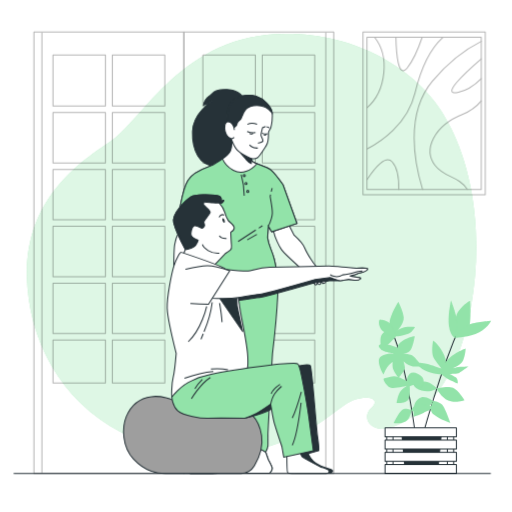
t = 0.00 s
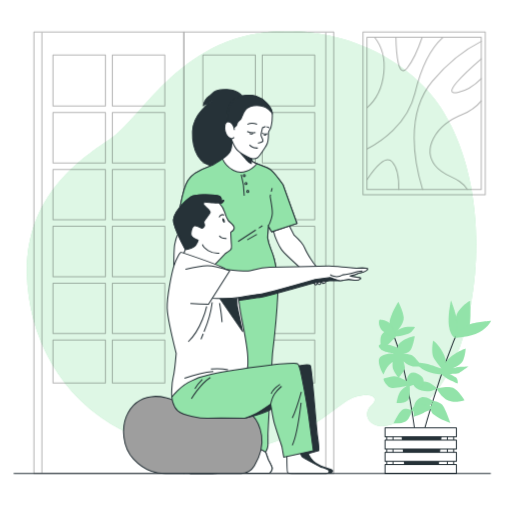
t = 0.19 s
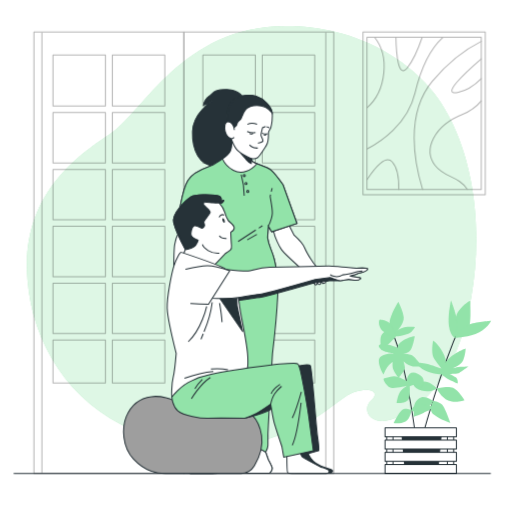
t = 0.56 s
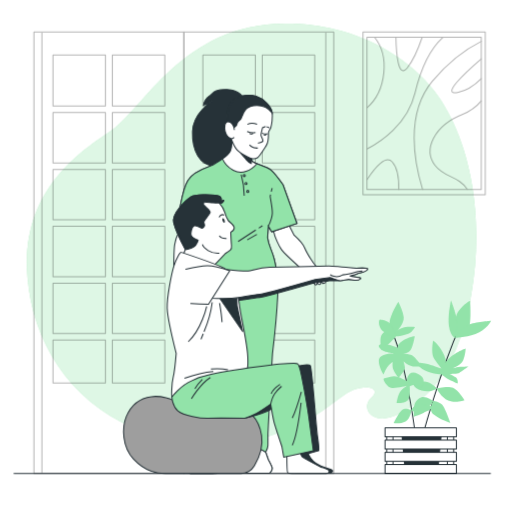
t = 0.75 s
t = 0.94 s: frame unchanged from t = 0.56 s, image omitted
t = 1.31 s: frame unchanged from t = 0.19 s, image omitted

The animated SVG that drew these frames (rendered in a browser with its animation timeline set to each time). Animation: 1 CSS @keyframes rule; one cycle of 1.50 s, repeats indefinitely.

<svg class="animated" id="freepik_stories-physical-therapy-exercise" xmlns="http://www.w3.org/2000/svg" viewBox="0 0 500 500" version="1.1" xmlns:xlink="http://www.w3.org/1999/xlink" xmlns:svgjs="http://svgjs.com/svgjs"><style>svg#freepik_stories-physical-therapy-exercise:not(.animated) .animable {opacity: 0;}svg#freepik_stories-physical-therapy-exercise.animated #freepik--background-simple--inject-62 {animation: 1.5s Infinite  linear floating;animation-delay: 0s;}            @keyframes floating {                0% {                    opacity: 1;                    transform: translateY(0px);                }                50% {                    transform: translateY(-10px);                }                100% {                    opacity: 1;                    transform: translateY(0px);                }            }        </style><g id="freepik--background-simple--inject-62" class="animable" style="transform-origin: 245.693px 237.798px;"><g id="el4g1kqvwim2g" class="animable" style="transform-origin: 245.693px 237.798px;"><path d="M433.77,113.03c-1.54-2.56-3.13-5.07-4.8-7.52-22.23-32.66-59.23-55.02-95.19-65.15-15.75-4.44-31.93-6.77-48.08-7.36-105.91-3.85-144.82,83.48-178.94,105.99-34.12,22.52-86.49,60.97-79.92,141.76,4.99,61.42,39.93,120.16,103.75,146.89,7.03,2.95,14.42,5.52,22.15,7.64,14.38,3.96,29.98,6.44,46.77,7.19,48.25,2.15,87.43-9.48,125.75-38.77,8.91-6.81,17.77-14.49,29.33-15.33,8.4-.61,16.37,2.41,7.59,10.53-10.32,9.54,1.59,28.32,27.79,15.27,43.77-21.78,61.77-68.78,70.25-116.57,10.41-58.66,5.36-131.61-26.45-184.58Z" style="fill: rgb(146, 227, 169); transform-origin: 245.693px 237.798px;" id="eljanone2p8u" class="animable"></path><g id="elgfcfd2cjd2w"><path d="M433.77,113.03c-1.54-2.56-3.13-5.07-4.8-7.52-22.23-32.66-59.23-55.02-95.19-65.15-15.75-4.44-31.93-6.77-48.08-7.36-105.91-3.85-144.82,83.48-178.94,105.99-34.12,22.52-86.49,60.97-79.92,141.76,4.99,61.42,39.93,120.16,103.75,146.89,7.03,2.95,14.42,5.52,22.15,7.64,14.38,3.96,29.98,6.44,46.77,7.19,48.25,2.15,87.43-9.48,125.75-38.77,8.91-6.81,17.77-14.49,29.33-15.33,8.4-.61,16.37,2.41,7.59,10.53-10.32,9.54,1.59,28.32,27.79,15.27,43.77-21.78,61.77-68.78,70.25-116.57,10.41-58.66,5.36-131.61-26.45-184.58Z" style="fill: rgb(255, 255, 255); opacity: 0.7; transform-origin: 245.693px 237.798px;" class="animable"></path></g></g></g><g id="freepik--Doors--inject-62" class="animable" style="transform-origin: 179.505px 246.86px;"><g id="el3caltk2rwiy"><g style="opacity: 0.3; transform-origin: 179.505px 246.86px;" class="animable"><g id="elc11bfa4jvai" class="animable" style="transform-origin: 106.31px 246.86px;"><rect x="33.12" y="31.3" width="146.38" height="431.12" style="fill: none; stroke: rgb(0, 0, 0); stroke-linecap: round; stroke-linejoin: round; transform-origin: 106.31px 246.86px;" id="elkwwlpm2w1xh" class="animable"></rect><g id="el1336w45t0can" class="animable" style="transform-origin: 106.315px 213.865px;"><rect x="109.68" y="220.96" width="51.25" height="49.23" style="fill: none; stroke: rgb(0, 0, 0); stroke-linecap: round; stroke-linejoin: round; transform-origin: 135.305px 245.575px;" id="elkes5nj1z8w" class="animable"></rect><rect x="109.68" y="109.83" width="51.25" height="49.23" style="fill: none; stroke: rgb(0, 0, 0); stroke-linecap: round; stroke-linejoin: round; transform-origin: 135.305px 134.445px;" id="elej0bop4rzut" class="animable"></rect><rect x="109.68" y="276.52" width="51.25" height="49.23" style="fill: none; stroke: rgb(0, 0, 0); stroke-linecap: round; stroke-linejoin: round; transform-origin: 135.305px 301.135px;" id="elt0jwp2yuea" class="animable"></rect><rect x="109.68" y="53.75" width="51.25" height="49.76" style="fill: none; stroke: rgb(0, 0, 0); stroke-linecap: round; stroke-linejoin: round; transform-origin: 135.305px 78.63px;" id="ely83q2kdygw" class="animable"></rect><rect x="51.7" y="53.75" width="51.25" height="49.76" style="fill: none; stroke: rgb(0, 0, 0); stroke-linecap: round; stroke-linejoin: round; transform-origin: 77.325px 78.63px;" id="elzrbogyy5d3i" class="animable"></rect><rect x="109.68" y="165.39" width="51.25" height="49.23" style="fill: none; stroke: rgb(0, 0, 0); stroke-linecap: round; stroke-linejoin: round; transform-origin: 135.305px 190.005px;" id="elfhvvcr2a7h" class="animable"></rect><rect x="51.7" y="165.39" width="51.25" height="49.23" style="fill: none; stroke: rgb(0, 0, 0); stroke-linecap: round; stroke-linejoin: round; transform-origin: 77.325px 190.005px;" id="elux78986qlmq" class="animable"></rect><rect x="109.68" y="332.08" width="51.25" height="41.9" style="fill: none; stroke: rgb(0, 0, 0); stroke-linecap: round; stroke-linejoin: round; transform-origin: 135.305px 353.03px;" id="eliov2dq87ufb" class="animable"></rect><rect x="51.7" y="276.52" width="51.25" height="49.23" style="fill: none; stroke: rgb(0, 0, 0); stroke-linecap: round; stroke-linejoin: round; transform-origin: 77.325px 301.135px;" id="eleb0c1s9is4m" class="animable"></rect><rect x="51.7" y="332.08" width="51.25" height="41.9" style="fill: none; stroke: rgb(0, 0, 0); stroke-linecap: round; stroke-linejoin: round; transform-origin: 77.325px 353.03px;" id="elmx02s5cw0gp" class="animable"></rect><rect x="51.7" y="220.96" width="51.25" height="49.23" style="fill: none; stroke: rgb(0, 0, 0); stroke-linecap: round; stroke-linejoin: round; transform-origin: 77.325px 245.575px;" id="eldx6kbl7lm" class="animable"></rect><rect x="51.7" y="109.83" width="51.25" height="49.23" style="fill: none; stroke: rgb(0, 0, 0); stroke-linecap: round; stroke-linejoin: round; transform-origin: 77.325px 134.445px;" id="ely4i46e6frbn" class="animable"></rect></g><line x1="40.89" y1="32.05" x2="40.89" y2="462.09" style="fill: none; stroke: rgb(0, 0, 0); stroke-linecap: round; stroke-linejoin: round; transform-origin: 40.89px 247.07px;" id="elj4mblegrvg" class="animable"></line></g><g id="eln31f4lnrd6" class="animable" style="transform-origin: 252.7px 246.86px;"><rect x="179.51" y="31.3" width="146.38" height="431.12" style="fill: none; stroke: rgb(0, 0, 0); stroke-linecap: round; stroke-linejoin: round; transform-origin: 252.7px 246.86px;" id="el1yw41usff34" class="animable"></rect><g id="eli107wiynvzh" class="animable" style="transform-origin: 252.7px 213.865px;"><rect x="198.08" y="220.96" width="51.25" height="49.23" style="fill: none; stroke: rgb(0, 0, 0); stroke-linecap: round; stroke-linejoin: round; transform-origin: 223.705px 245.575px;" id="elklf5s0t3gzf" class="animable"></rect><rect x="198.08" y="109.83" width="51.25" height="49.23" style="fill: none; stroke: rgb(0, 0, 0); stroke-linecap: round; stroke-linejoin: round; transform-origin: 223.705px 134.445px;" id="eluoi11bmyclb" class="animable"></rect><rect x="198.08" y="276.52" width="51.25" height="49.23" style="fill: none; stroke: rgb(0, 0, 0); stroke-linecap: round; stroke-linejoin: round; transform-origin: 223.705px 301.135px;" id="elmjkgo9eq88j" class="animable"></rect><rect x="198.08" y="53.75" width="51.25" height="49.76" style="fill: none; stroke: rgb(0, 0, 0); stroke-linecap: round; stroke-linejoin: round; transform-origin: 223.705px 78.63px;" id="eladx8tc7ppm" class="animable"></rect><rect x="256.07" y="53.75" width="51.25" height="49.76" style="fill: none; stroke: rgb(0, 0, 0); stroke-linecap: round; stroke-linejoin: round; transform-origin: 281.695px 78.63px;" id="el196vfl6xw9e" class="animable"></rect><rect x="198.08" y="165.39" width="51.25" height="49.23" style="fill: none; stroke: rgb(0, 0, 0); stroke-linecap: round; stroke-linejoin: round; transform-origin: 223.705px 190.005px;" id="eln5v59hs416" class="animable"></rect><rect x="256.07" y="165.39" width="51.25" height="49.23" style="fill: none; stroke: rgb(0, 0, 0); stroke-linecap: round; stroke-linejoin: round; transform-origin: 281.695px 190.005px;" id="elup89fr388zk" class="animable"></rect><rect x="198.08" y="332.08" width="51.25" height="41.9" style="fill: none; stroke: rgb(0, 0, 0); stroke-linecap: round; stroke-linejoin: round; transform-origin: 223.705px 353.03px;" id="el5jyv63txl8l" class="animable"></rect><rect x="256.07" y="276.52" width="51.25" height="49.23" style="fill: none; stroke: rgb(0, 0, 0); stroke-linecap: round; stroke-linejoin: round; transform-origin: 281.695px 301.135px;" id="elheaw6tjvvyh" class="animable"></rect><rect x="256.07" y="332.08" width="51.25" height="41.9" style="fill: none; stroke: rgb(0, 0, 0); stroke-linecap: round; stroke-linejoin: round; transform-origin: 281.695px 353.03px;" id="elasdyj39j4it" class="animable"></rect><rect x="256.07" y="220.96" width="51.25" height="49.23" style="fill: none; stroke: rgb(0, 0, 0); stroke-linecap: round; stroke-linejoin: round; transform-origin: 281.695px 245.575px;" id="elxrntq0z1kkp" class="animable"></rect><rect x="256.07" y="109.83" width="51.25" height="49.23" style="fill: none; stroke: rgb(0, 0, 0); stroke-linecap: round; stroke-linejoin: round; transform-origin: 281.695px 134.445px;" id="elh42s3aq3p48" class="animable"></rect></g><line x1="318.12" y1="32.05" x2="318.12" y2="462.09" style="fill: none; stroke: rgb(0, 0, 0); stroke-linecap: round; stroke-linejoin: round; transform-origin: 318.12px 247.07px;" id="elocy638s2m4s" class="animable"></line></g></g></g></g><g id="freepik--Plant--inject-62" class="animable" style="transform-origin: 424.7px 377.895px;"><g id="el9dtfpqosdwt" class="animable" style="transform-origin: 424.7px 377.895px;"><polygon points="431.26 419.95 392.02 419.95 395.95 461.87 427.33 461.87 431.26 419.95" style="fill: rgb(38, 50, 56); stroke: rgb(38, 50, 56); stroke-miterlimit: 10; transform-origin: 411.64px 440.91px;" id="elidh4dsbe3g" class="animable"></polygon><g id="eld2z8d5vmp7h" class="animable" style="transform-origin: 441.4px 360.215px;"><path d="M412.36,427.07s16.7-63.21,36.83-108.67" style="fill: none; stroke: rgb(38, 50, 56); stroke-linecap: round; stroke-linejoin: round; transform-origin: 430.775px 372.735px;" id="el14zqhlbgol3" class="animable"></path><path d="M444.51,328.77s-2.22-17.18,3.09-24.74c5.31-7.56,11.46-10.37,11.46-10.37,0,0,1.31,19.37-.91,25.65-2.22,6.28-13.64,9.45-13.64,9.45Z" style="fill: rgb(146, 227, 169); transform-origin: 451.747px 311.215px;" id="elkwu4slqr5l" class="animable"></path><path d="M444.18,329.89s-4.36-1.84-5.81-11.6c-1.45-9.77,2.01-24.93,2.01-24.93,0,0,4.49,11.69,5.81,19.33s-2.01,17.2-2.01,17.2Z" style="fill: rgb(146, 227, 169); transform-origin: 442.257px 311.625px;" id="elhyt9fxbipgh" class="animable"></path><path d="M444.18,329.89s6.41-10.83,14.44-13.24c8.04-2.41,20.94-3.28,20.94-3.28,0,0-4.41,9.1-15.27,12.76-10.86,3.67-20.11,3.76-20.11,3.76Z" style="fill: rgb(146, 227, 169); transform-origin: 461.87px 321.63px;" id="ela3mq9jobzwk" class="animable"></path><path d="M434.72,354.26s2-1.73-2.26-9.98c-4.26-8.24-9.52-11.62-9.52-11.62,0,0-2.6,12.44,1.22,18.05,3.82,5.61,6.97,9.13,6.97,9.13,0,0-11.65-4.01-13.52-4.42-1.88-.41-9.89-1.46-9.89-1.46,0,0-.82,3.52,6.86,7.53,7.68,4.01,16.14,3.97,16.14,3.97,0,0,1.39,.97,4.45,3.16,3.06,2.19,11.77,5.87,11.77,5.87,0,0,.77-4.32-2.27-6.24-3.04-1.93-5.5-3.09-5.5-3.09,0,0,7.67,.01,9.2-.89s9.1-6.21,9.1-6.21c0,0-7.65,.25-9.5,.38-1.84,.12-8.07,1.88-8.07,1.88,0,0,10.11-3.08,12.38-8.57,2.27-5.49,2.4-11.36,2.4-11.36,0,0-12.93,4.34-19.96,13.88Z" style="fill: rgb(146, 227, 169); transform-origin: 432.582px 353.575px;" id="elfgjtsk0ln1q" class="animable"></path><path d="M426.37,379.35s11.2-2.62,16.1-.56,11.13,12.04,11.13,12.04c0,0-8.77,3.26-15.85,.27-7.08-2.99-11.38-11.76-11.38-11.76Z" style="fill: rgb(146, 227, 169); transform-origin: 439.985px 385.181px;" id="el6ysof1yewys" class="animable"></path><path d="M426.37,379.35s-4.91-6.07-11.56-6.68c-6.65-.62-11.57,1.05-11.57,1.05,0,0-.19,5.08,8.46,7.69,8.64,2.61,14.67-2.06,14.67-2.06Z" style="fill: rgb(146, 227, 169); transform-origin: 414.805px 377.367px;" id="el3md20bxztkg" class="animable"></path><path d="M422.97,391.57s5.58,.42,8.69,3.41c3.11,2.99,8.1,18.11,8.1,18.11,0,0-10.01-3.32-16.16-8.24-6.15-4.92-.64-13.29-.64-13.29Z" style="fill: rgb(146, 227, 169); transform-origin: 430.225px 402.325px;" id="elc6bh7a1m688" class="animable"></path><path d="M422.97,391.57s-6.96-5.13-11.87-3.46c-4.91,1.67-7.19,7.15-7.16,11.42,.02,4.26-.02,7.47-.02,7.47,0,0,8.28-2.69,10.54-4.45,2.26-1.75,8.51-10.97,8.51-10.97Z" style="fill: rgb(146, 227, 169); transform-origin: 413.445px 397.388px;" id="el0hwzy3aw29ek" class="animable"></path></g><g id="el55fw5uduq1a" class="animable" style="transform-origin: 396.415px 363.835px;"><path d="M406.64,433.03s-8.46-74.62-23.85-109.24" style="fill: none; stroke: rgb(38, 50, 56); stroke-miterlimit: 10; transform-origin: 394.715px 378.41px;" id="elb4sr51liht" class="animable"></path><path d="M381.46,320.49s-2.9-3.49,.58-12.2c3.49-8.71,6.97-13.65,6.97-13.65,0,0,4.94,9.59,5.23,15.39,.29,5.81-6.1,12.78-6.1,12.78,0,0,2.32-2.32,6.68-3.2,4.36-.87,10.46-.29,10.46-.29,0,0-2.61,4.65-5.52,6.1-2.9,1.45-11.04,3.2-12.2,2.9-1.16-.29-.58,.58-6.1,5.81-5.52,5.23-9,7.84-9,7.84,0,0-2.03-9.3-.29-13.94,1.74-4.65,9.3-7.55,9.3-7.55Z" style="fill: rgb(146, 227, 169); transform-origin: 388.373px 318.305px;" id="ell5uztyl1v9i" class="animable"></path><path d="M384.65,320.78s-2.61-3.78-4.94-5.81c-2.32-2.03-6.68-2.61-8.42-2.9-1.74-.29-2.03,5.81,1.16,9.88s15.1,6.39,15.1,6.39l-2.9-7.55Z" style="fill: rgb(146, 227, 169); transform-origin: 378.778px 320.2px;" id="elxhbeot21j6" class="animable"></path><path d="M388.72,339.95s-2.32-2.61,4.07-6.97c6.39-4.36,12.2-4.65,12.2-4.65,0,0-1.74,11.04-4.65,14.23s-7.84,2.61-7.84,2.61c0,0,6.97,.29,9.88,1.74,2.9,1.45,9.59,10.75,9.59,10.75,0,0,0,.29-6.39,.29s-11.62-5.23-11.62-5.23c0,0,1.16,3.49,1.45,6.1,.29,2.61-5.23,9-5.81,9.88-.58,.87-5.52-6.39-6.1-9.59-.58-3.2,0-5.52,0-5.52,0,0-2.03,.87-4.65,4.07-2.61,3.2-4.36,8.13-4.36,8.13,0,0-5.81-9.3-4.36-15.1,1.45-5.81,14.23-5.52,14.23-5.52,0,0-6.1-.87-9-2.03-2.9-1.16-5.52-3.78-5.52-5.23s1.45-2.03,7.55-1.45c6.1,.58,11.33,3.49,11.33,3.49Z" style="fill: rgb(146, 227, 169); transform-origin: 390.905px 348.551px;" id="elpckypgac1cb" class="animable"></path><path d="M397.14,372.19s-8.42-5.23-12.78-4.65c-4.36,.58-8.13,2.03-9.59,2.03s2.9,9,8.13,9.3c5.23,.29,14.52-2.03,14.52-2.03,0,0-5.23,3.2-7.26,6.68-2.03,3.49-2.9,10.17-2.9,10.17,0,0,7.55,.29,10.75-2.61s2.03-13.65,2.03-13.65c0,0,1.74-1.45,4.36-1.74,2.61-.29,7.49,2.36,7.49,2.36,0,0,6.16-8.46-4-13.11-10.17-4.65-10.75,7.26-10.75,7.26Z" style="fill: rgb(146, 227, 169); transform-origin: 394.112px 378.78px;" id="el31pc7wt6yda" class="animable"></path><path d="M401.79,400.66s-5.81-3.2-9.3-.29c-3.49,2.9-8.13,12.78-8.13,12.78,0,0,6.97,1.16,11.62-1.45,4.65-2.61,5.81-11.04,5.81-11.04Z" style="fill: rgb(146, 227, 169); transform-origin: 393.075px 406.277px;" id="elcpnzkw82kqa" class="animable"></path><path d="M401.79,400.66s1.16-4.94,6.97-6.39c5.81-1.45,14.23,3.78,14.23,3.78,0,0-2.61,2.61-9.3,4.65-6.68,2.03-11.91-2.03-11.91-2.03Z" style="fill: rgb(146, 227, 169); transform-origin: 412.385px 398.642px;" id="elmtmf6arqhjh" class="animable"></path></g><g id="eltkkdjf5mx5m" class="animable" style="transform-origin: 410.85px 440.05px;"><rect x="377.62" y="418.65" width="6.16" height="42.53" style="fill: rgb(255, 255, 255); stroke: rgb(38, 50, 56); stroke-linecap: round; stroke-linejoin: round; transform-origin: 380.7px 439.915px;" id="ell1175mozz4c" class="animable"></rect><rect x="436.87" y="418.65" width="6.16" height="42.53" style="fill: rgb(255, 255, 255); stroke: rgb(38, 50, 56); stroke-linecap: round; stroke-linejoin: round; transform-origin: 439.95px 439.915px;" id="elfbexnhlvj9p" class="animable"></rect><rect x="376.01" y="417.67" width="69.68" height="8.77" style="fill: rgb(255, 255, 255); stroke: rgb(38, 50, 56); stroke-linecap: round; stroke-linejoin: round; transform-origin: 410.85px 422.055px;" id="elyqd93zmcbak" class="animable"></rect><rect x="376.01" y="429.66" width="69.68" height="8.77" style="fill: rgb(255, 255, 255); stroke: rgb(38, 50, 56); stroke-linecap: round; stroke-linejoin: round; transform-origin: 410.85px 434.045px;" id="elp0gg9a20rpq" class="animable"></rect><rect x="376.01" y="441.66" width="69.68" height="8.77" style="fill: rgb(255, 255, 255); stroke: rgb(38, 50, 56); stroke-linecap: round; stroke-linejoin: round; transform-origin: 410.85px 446.045px;" id="elis64q9dnagm" class="animable"></rect><rect x="376.01" y="453.66" width="69.68" height="8.77" style="fill: rgb(255, 255, 255); stroke: rgb(38, 50, 56); stroke-linecap: round; stroke-linejoin: round; transform-origin: 410.85px 458.045px;" id="eltk44trpnlft" class="animable"></rect></g></g></g><g id="freepik--Picture--inject-62" class="animable" style="transform-origin: 414.18px 110.645px;"><g id="elvolz071ovv9"><g style="opacity: 0.3; transform-origin: 414.18px 110.645px;" class="animable"><rect x="354.48" y="31.17" width="119.4" height="158.95" style="fill: none; stroke: rgb(0, 0, 0); stroke-linecap: round; stroke-linejoin: round; transform-origin: 414.18px 110.645px;" id="elfziwwwklf" class="animable"></rect><rect x="358.37" y="36.35" width="111.61" height="148.58" style="fill: none; stroke: rgb(0, 0, 0); stroke-linecap: round; stroke-linejoin: round; transform-origin: 414.175px 110.64px;" id="elpzkgz8c7tlh" class="animable"></rect><path d="M358.37,145.47c12.51-6.48,39.56-23.75,46.95-54.88,5.84-24.59,14.3-42.55,27.22-54.23" style="fill: none; stroke: rgb(0, 0, 0); stroke-linecap: round; stroke-linejoin: round; transform-origin: 395.455px 90.915px;" id="elelt9j5pkp4d" class="animable"></path><path d="M412.67,184.94c-7.71-25.02-17.39-73.56,9.63-105.79,17.05-20.34,34.11-32.06,47.69-38.8" style="fill: none; stroke: rgb(0, 0, 0); stroke-linecap: round; stroke-linejoin: round; transform-origin: 437.226px 112.645px;" id="elgm6nwzmm40h" class="animable"></path><path d="M365.79,36.36c5.19,6.47,10.81,17.67,9.03,34.82-1.9,18.37-10.23,28.75-16.45,34.08" style="fill: none; stroke: rgb(0, 0, 0); stroke-linecap: round; stroke-linejoin: round; transform-origin: 366.763px 70.81px;" id="elgrfoqmczmcc" class="animable"></path><path d="M456.49,184.94c-8.73-13.29-22.42-11.29-31.76-23.65-11.78-15.59-.35-38.81,26.68-49.57,8.45-3.36,14.4-8.21,18.58-13.29" style="fill: none; stroke: rgb(0, 0, 0); stroke-linecap: round; stroke-linejoin: round; transform-origin: 445.051px 141.685px;" id="el6xlc9vyfujm" class="animable"></path><path d="M358.37,175.43c8.19-12.5,18.46-24.3,24.76-17.25,5.25,5.87,6.51,16.64,6.29,26.77" style="fill: none; stroke: rgb(0, 0, 0); stroke-linecap: round; stroke-linejoin: round; transform-origin: 373.907px 170.507px;" id="eluctc41lqy3" class="animable"></path><path d="M386.64,36.36c.28,14.47,2.03,41.32,11.05,29.97,6.29-7.9,11.27-20.07,14.61-29.97" style="fill: none; stroke: rgb(0, 0, 0); stroke-linecap: round; stroke-linejoin: round; transform-origin: 399.47px 52.7079px;" id="eleaod7xiy7co" class="animable"></path><path d="M469.99,57.39c-14.67,12.65-40.17,36.17-23.08,32.85,9.1-1.77,16.93-7.37,23.08-13.54" style="fill: none; stroke: rgb(0, 0, 0); stroke-linecap: round; stroke-linejoin: round; transform-origin: 455.607px 73.9738px;" id="el3pmvvc1qevz" class="animable"></path></g></g></g><g id="freepik--Character_2--inject-62" class="animable" style="transform-origin: 248.541px 274.833px;"><g id="el55ypat4w3rc" class="animable" style="transform-origin: 248.541px 274.833px;"><path d="M237.81,96.56s-2.15-8.75-16.01-9.24c-13.86-.5-14.02,4.93-17.68,6.66-1.87,.88-5.79,6.05-5.38,8.83l8.04-3.77s-18.33,11.1-18.83,29.42c-.5,18.32,6.94,33.47,21.8,33.47s21.46-4.46,21.29-15.18c-.16-10.73-2.31-29.21,.99-39.78,3.3-10.56,5.78-10.4,5.78-10.4Z" style="fill: rgb(38, 50, 56); stroke: rgb(38, 50, 56); stroke-miterlimit: 10; transform-origin: 212.868px 124.609px;" id="el59tq3fd4b8o" class="animable"></path><g id="elvhs5962h2d" class="animable" style="transform-origin: 297.071px 248.53px;"><path d="M281.78,218.91l5.43,10.66s8.15,7.31,10.24,12.33c2.09,5.01,10.18,18.67,13.16,19.64,.99,.32,5.22,1.04,6.69,1.46,1.46,.42,2.93,1.88,3.97,2.09s2.93,.63,4.18,0c1.25-.63,2.51,.42,2.09,1.67-.42,1.25-4.81,2.09-4.81,2.09l-6.27-1.25s5.22,3.55,4.39,5.43c-.84,1.88-12.75,3.76-13.79,3.76s-2.45-1.46-5.79-3.96c-3.34-2.51-4.2-7.77-4.2-7.77,0,0-18.84-16.89-21.98-21.07-3.13-4.18-6.9-13.79-6.9-14.42s-1.67-5.22-1.67-5.22l15.25-5.43Z" style="fill: rgb(255, 255, 255); stroke: rgb(38, 50, 56); stroke-miterlimit: 10; transform-origin: 297.071px 247.85px;" id="elfni5enjkwd5" class="animable"></path><path d="M316.21,270.48s.64,3.53,1.44,4.17c.8,.64,3.05-.52,3.21-1.62,.16-1.1-1.6-3.51-2.73-4.15-1.12-.64-2.41-.16-1.92,1.6Z" style="fill: none; stroke: rgb(38, 50, 56); stroke-miterlimit: 10; transform-origin: 318.487px 271.721px;" id="elgqdno48pt4u" class="animable"></path><path d="M316.21,270.48s-1.86-.49-2.59,.33c-.73,.82,.73,5.39,1.28,5.76,.55,.37,2.74-.18,2.92-.64,.18-.46-.12-3.22-1.61-5.45Z" style="fill: rgb(255, 255, 255); stroke: rgb(38, 50, 56); stroke-miterlimit: 10; transform-origin: 315.643px 273.513px;" id="elw08x2h00llg" class="animable"></path><path d="M312.98,272.64s-1.74-2.47-2.38-.64c-.64,1.83-.27,4.84,.09,5.39,.37,.55,2.1,.73,2.38-.27,.27-1.01,0-3.2-.09-4.48Z" style="fill: rgb(255, 255, 255); stroke: rgb(38, 50, 56); stroke-miterlimit: 10; transform-origin: 311.719px 274.581px;" id="el219of4r7mag" class="animable"></path><path d="M310.05,273.47s-1.28-2.19-2.28-.64c-1.01,1.55-.73,4.3-.27,4.94,.46,.64,1.74,.46,2.1-.46,.37-.91,.46-3.84,.46-3.84Z" style="fill: rgb(255, 255, 255); stroke: rgb(38, 50, 56); stroke-miterlimit: 10; transform-origin: 308.572px 275.212px;" id="el1wu901icu3p" class="animable"></path></g><path d="M175.2,215l-1.2,12.84s-2.41,5.22-3.41,11.03-1,35.71-1,41.73-.4,14.65,.2,18.06c.6,3.41,2.81,7.42,3.41,8.43,.6,1,4.01,1.81,5.22,1.6s4.21-2.81,4.21-2.81c0,0-.2-1.4-1.6-1.4s-2.41-.6-2.81-1.2c-.4-.6,1-5.82,1-5.82,0,0,1,4.61,1.81,4.01,.8-.6,1.81,.2,1.81-2.21s-.4-5.02-.4-5.02c0,0,.6-2.61,0-6.22-.6-3.61-3.41-6.62-3.41-8.83s7.82-24.48,10.23-33.3c2.41-8.83,2.81-16.65,2.81-16.65l1.6-10.23-18.46-4.01Z" style="fill: rgb(255, 255, 255); stroke: rgb(38, 50, 56); stroke-miterlimit: 10; transform-origin: 181.565px 261.862px;" id="elko76qba60d9" class="animable"></path><path d="M225.46,131.05s2.14,10.71-.48,16.43c-2.62,5.71-15,12.26-17.38,13.81-2.38,1.55-17.86,4.76-24.05,14.88s-9.82,39.22-9.82,40.9l22.87,5.59s-.37,11.77-.37,15.81-6.62,17.28-9.56,41.19c-2.94,23.9,9.56,80.9,9.56,80.9,0,0-1.1,16.55-1.84,27.21-.74,10.66,1.84,54.06,1.84,54.06,0,0-1.84,7.35-4.05,9.19-2.21,1.84-9.56,6.25-9.93,8.09-.37,1.84,1.1,2.21,2.94,2.94,1.84,.74,27.58,0,27.58,0,0,0,2.94-1.84,2.57-8.46-.37-6.62-.37-9.93-.37-9.93,0,0,1.47-5.88,2.21-8.83,.74-2.94,.37-8.09,.74-12.5,.37-4.41,5.15-62.88,5.15-68.03s6.99-64.35,6.99-64.35l4.41,63.25s2.57,83.98,3.68,86.56c1.1,2.57,2.57,4.41,2.57,4.41l-.74,3.68,.74,6.25s-1.84,8.09,0,8.09h22.43s3.68-3.31,2.21-6.62c-1.47-3.31-3.31-6.62-3.31-6.62l-2.57-7.35s2.21-4.41,2.21-6.62v-10.66c0-5.15,4.41-78.84,4.41-78.84,0,0,4.05-33.46,5.15-57.37s-4.78-40.45-6.99-45.6c-2.21-5.15-2.94-10.3-2.94-10.3l.74-11.4,3.31,5.52,24.64-8.09-13.61-37.88s-7.72-11.03-11.77-14.34c-4.05-3.31-14.31-5.66-17.65-7.95-2.59-1.77-4.22-13.88-4.22-13.88l-17.31-13.15Z" style="fill: rgb(146, 227, 169); stroke: rgb(38, 50, 56); stroke-miterlimit: 10; transform-origin: 231.87px 296.709px;" id="el91cjcezv5j6" class="animable"></path><path d="M265.38,226.33l24.64-8.09-13.61-37.88s-7.72-11.03-11.77-14.34c-4.05-3.31-14.31-5.66-17.65-7.95-2.59-1.77-4.22-13.88-4.22-13.88l-17.31-13.15s2.14,10.71-.48,16.43c-2.62,5.71-15,12.26-17.38,13.81-2.38,1.55-17.86,4.76-24.05,14.88-6.19,10.12-9.82,39.22-9.82,40.9l22.87,5.59s-.37,11.77-.37,15.81c0,3.29-4.37,12.65-7.59,28.89,9.54,3,25.91,7.07,42.93,6.46,17.2-.61,31.34-2.82,39.16-4.3-1.44-13.83-4.89-23.33-6.47-27.01-2.21-5.15-2.94-10.3-2.94-10.3l.74-11.4,3.31,5.52Z" style="fill: rgb(146, 227, 169); stroke: rgb(38, 50, 56); stroke-miterlimit: 10; transform-origin: 231.875px 202.456px;" id="elc8tm2dw93su" class="animable"></path><line x1="249.77" y1="224.63" x2="232.55" y2="235.76" style="fill: none; stroke: rgb(38, 50, 56); stroke-miterlimit: 10; transform-origin: 241.16px 230.195px;" id="ele5alxvjrd19" class="animable"></line><line x1="256.3" y1="220.42" x2="252.76" y2="222.7" style="fill: none; stroke: rgb(38, 50, 56); stroke-miterlimit: 10; transform-origin: 254.53px 221.56px;" id="elshmayzk30pr" class="animable"></line><line x1="250.86" y1="228.83" x2="241.45" y2="234.27" style="fill: none; stroke: rgb(38, 50, 56); stroke-miterlimit: 10; transform-origin: 246.155px 231.55px;" id="elhcxd1frgld7" class="animable"></line><path d="M235.52,170.42s2.97,9.9,2.97,20.79" style="fill: none; stroke: rgb(38, 50, 56); stroke-miterlimit: 10; transform-origin: 237.005px 180.815px;" id="elucq2y2eog4" class="animable"></path><path d="M239.56,171.44c0,.56-.45,1.01-1.01,1.01s-1.01-.45-1.01-1.01,.45-1.01,1.01-1.01,1.01,.45,1.01,1.01Z" style="fill: none; stroke: rgb(38, 50, 56); stroke-miterlimit: 10; transform-origin: 238.55px 171.44px;" id="elojy239mywqc" class="animable"></path><path d="M241.28,179.16c0,.56-.45,1.01-1.01,1.01s-1.01-.45-1.01-1.01,.45-1.01,1.01-1.01,1.01,.45,1.01,1.01Z" style="fill: none; stroke: rgb(38, 50, 56); stroke-miterlimit: 10; transform-origin: 240.27px 179.16px;" id="elesjsnmd12eg" class="animable"></path><circle cx="241.98" cy="186.89" r="1.01" style="fill: none; stroke: rgb(38, 50, 56); stroke-miterlimit: 10; transform-origin: 241.98px 186.89px;" id="el30i967lx19v" class="animable"></circle><path d="M227.75,166.16c8.47,4.55,17.56,.48,23.1-6.25-1.6-.63-2.97-1.24-3.85-1.84-2.59-1.77-4.22-13.88-4.22-13.88l-17.31-13.15s2.14,10.71-.48,16.43c-1.18,2.57-4.34,5.31-7.67,7.69,1.31,3.16,4.19,7.65,10.43,11Z" style="fill: rgb(255, 255, 255); stroke: rgb(38, 50, 56); stroke-miterlimit: 10; transform-origin: 234.085px 149.565px;" id="eltsygpjgff5h" class="animable"></path><path d="M234.59,149.14s4.29,4.83,6.08,6.97c1.79,2.15,4.65,3.58,4.65,3.58l.72-6.79-11.44-3.75Z" style="fill: rgb(38, 50, 56); stroke: rgb(38, 50, 56); stroke-miterlimit: 10; transform-origin: 240.315px 154.415px;" id="elbq34oz01gsk" class="animable"></path><path d="M264.87,187.13c.47-1.8,.92-3.4,.92-3.4" style="fill: none; stroke: rgb(38, 50, 56); stroke-miterlimit: 10; transform-origin: 265.33px 185.43px;" id="elg9zaj874mq" class="animable"></path><path d="M262.07,220.82s3.72-7.74,3.9-12.66c.18-4.92-2.11-15.11-2.11-16.34,0-.32,.13-1,.32-1.84" style="fill: none; stroke: rgb(38, 50, 56); stroke-miterlimit: 10; transform-origin: 264.025px 205.4px;" id="elnjrmif2dcxd" class="animable"></path><polyline points="202.89 190.76 197.09 219.22 199.02 196.91" style="fill: none; stroke: rgb(38, 50, 56); stroke-miterlimit: 10; transform-origin: 199.99px 204.99px;" id="el2y340pla42v" class="animable"></polyline><g id="el3d8qr3e30z4" class="animable" style="transform-origin: 223.975px 450.122px;"><path d="M262.07,448.96l-2.57-7.35s-7.63-5.04-11.43-3.41c-3.8,1.63-4.61,4.89-4.61,4.89l-2.71,1.1-.74,3.68,.74,6.25s-1.84,8.09,0,8.09h22.43s3.68-3.31,2.21-6.62c-1.47-3.31-3.31-6.62-3.31-6.62Z" style="fill: rgb(255, 255, 255); stroke: rgb(38, 50, 56); stroke-miterlimit: 10; transform-origin: 252.834px 450.043px;" id="el1bvtlnjdkcg" class="animable"></path><path d="M215.37,453.59c-.28-4.99-.35-8.1-.36-9.33l-4.94,.35s-2.17-5.43-6.52-6.51c-4.34-1.09-7.3,3.72-7.3,3.72,0,0-1.84,7.35-4.05,9.19-2.21,1.84-9.56,6.25-9.93,8.09-.37,1.84,1.1,2.21,2.94,2.94,1.84,.74,27.58,0,27.58,0,0,0,2.94-1.84,2.57-8.46Z" style="fill: rgb(255, 255, 255); stroke: rgb(38, 50, 56); stroke-miterlimit: 10; transform-origin: 198.802px 450.154px;" id="elb7k9d1xoc1e" class="animable"></path></g><g id="elxsxlkgzf2jp" class="animable" style="transform-origin: 242.654px 123.962px;"><path d="M221.68,120.8s-1.19-11.82,3.58-19.58c4.77-7.76,16.71-9.67,24.71-7.16s14.56,9.79,15.64,15.16c1.07,5.37-.48,13.37-1.19,15.52-.72,2.15-2.27,3.1-2.27,5.13s.36,8.36-2.03,12.06-6.68,10.74-8.71,12.06-5.25,.95-6.68,.48c-1.43-.48-2.27-.95-2.27-.95,0,0-8.12-4.06-10.74-6.92-2.63-2.86-4.06-6.45-5.37-9.67-1.31-3.22-2.39-7.04-2.39-7.04l-2.27-9.07Z" style="fill: rgb(255, 255, 255); stroke: rgb(38, 50, 56); stroke-miterlimit: 10; transform-origin: 243.762px 123.962px;" id="elirham4rcz8" class="animable"></path><path d="M265.6,109.22c-1.07-5.37-7.64-12.65-15.64-15.16-8-2.51-19.93-.6-24.71,7.16-4.77,7.76-3.58,19.58-3.58,19.58l1.63,6.51,4.1-2.34s3.82-1.67,4.06-3.94c.24-2.27,1.55-2.63,3.46-4.42,1.91-1.79,2.15-11.94,12.53-13.37,8.31-1.15,14.17,1.54,18.32,7.06-.05-.37-.11-.74-.18-1.09Z" style="fill: rgb(38, 50, 56); stroke: rgb(38, 50, 56); stroke-miterlimit: 10; transform-origin: 243.654px 110.166px;" id="el5i62qe43wlo" class="animable"></path><path d="M228.72,134.17s-1.91,1.91-3.94,.84c-2.03-1.07-4.77-3.94-5.37-9.55-.6-5.61,2.39-7.88,5.61-5.97,3.22,1.91,3.82,7.4,3.82,7.4" style="fill: rgb(255, 255, 255); stroke: rgb(38, 50, 56); stroke-miterlimit: 10; transform-origin: 224.086px 127.08px;" id="elr1k65nwfvmd" class="animable"></path><path d="M259.4,123.6l-2.98,1.07s-1.55,5.97-1.55,7.28,2.27,4.54,1.91,5.73-4.06,2.27-4.89,1.79" style="fill: none; stroke: rgb(38, 50, 56); stroke-miterlimit: 10; transform-origin: 255.645px 131.593px;" id="els1qp6ybpzz" class="animable"></path><path d="M243.76,141.27s1.79,3.58,8,3.34" style="fill: none; stroke: rgb(38, 50, 56); stroke-miterlimit: 10; transform-origin: 247.76px 142.946px;" id="elib3742634hq" class="animable"></path><path d="M241.37,128.38s4.06,1.91,8.12,1.07" style="fill: none; stroke: rgb(38, 50, 56); stroke-miterlimit: 10; transform-origin: 245.43px 129.022px;" id="elnirtxfswfqg" class="animable"></path><path d="M251.04,121.33s-5.25-1.91-9.43,.12" style="fill: none; stroke: rgb(38, 50, 56); stroke-miterlimit: 10; transform-origin: 246.325px 120.983px;" id="elaeoodilern" class="animable"></path><path d="M246.98,129.93l-.6,.84s-.6,.36-2.63-.48" style="fill: none; stroke: rgb(38, 50, 56); stroke-miterlimit: 10; transform-origin: 245.365px 130.388px;" id="elkaedccegqip" class="animable"></path><g id="elwn4wdafhscc" class="animable" style="transform-origin: 258.6px 130.947px;"><path d="M255.83,129.96s2.82,1.51,5.54,.66" style="fill: none; stroke: rgb(38, 50, 56); stroke-miterlimit: 10; transform-origin: 258.6px 130.42px;" id="elf1oytnvo8jc" class="animable"></path><path d="M259.69,131.11l-.37,.74s-.39,.33-1.8-.32" style="fill: none; stroke: rgb(38, 50, 56); stroke-miterlimit: 10; transform-origin: 258.605px 131.522px;" id="ele4olxrncu2o" class="animable"></path></g><path d="M260.35,123.96s2.15-.36,2.63,1.19" style="fill: none; stroke: rgb(38, 50, 56); stroke-miterlimit: 10; transform-origin: 261.665px 124.537px;" id="eluxcztlks7sa" class="animable"></path></g></g></g><g id="freepik--Character_1--inject-62" class="animable" style="transform-origin: 239.879px 326.315px;"><g id="elibbr6owc1o" class="animable" style="transform-origin: 239.879px 326.315px;"><path d="M168.46,390.45s-10.13-4.46-20.58-3.13c-12.24,1.56-20.06,8.6-24.49,19.28-4.43,10.68-4.26,29.72,7.03,41.68,5.17,5.47,11.22,9.55,16.73,11.57,4.58,1.68,9.43,2.49,14.3,2.49h73.86c5.39,0,10.39-2.84,13.13-7.48,4.05-6.86,8.72-17.73,7.01-29.51-2.87-19.8-16.15-25.27-17.45-25.79-1.3-.52-69.55-9.12-69.55-9.12Z" style="fill: rgb(158, 158, 158); stroke: rgb(38, 50, 56); stroke-miterlimit: 10; transform-origin: 188.252px 424.706px;" id="elm5pv016krpd" class="animable"></path><g id="els9rq9rq7r7" class="animable" style="transform-origin: 261.162px 326.315px;"><g id="elnto0oan1u8" class="animable" style="transform-origin: 199.058px 224.804px;"><path d="M214.1,198.06s4.24,4.87,5.51,9.53c1.27,4.66,2.54,6.57,3.39,7.84,.85,1.27,5.72,4.24,5.72,6.99s-3.39,4.24-3.39,4.24c0,0,.42,9.11,.64,11.87,.21,2.75,.64,4.03-.85,5.51s-4.66,3.18-4.66,3.18c0,0-10.17,10.81-11.44,12.08-1.27,1.27-30.09-9.96-30.09-9.96,0,0,.85-2.75,1.48-4.24l.64-1.48s-9.32-17.37-11.44-26.27c-2.12-8.9,12.08-22.04,16.74-25,4.66-2.97,19.71-2.12,23.73-1.7s5.93,1.06,5.93,3.39v2.33l2.54-.85s-1.06,3.39-4.45,2.54Z" style="fill: rgb(255, 255, 255); stroke: rgb(38, 50, 56); stroke-linecap: round; stroke-linejoin: round; transform-origin: 199.058px 224.804px;" id="el3109txr4jfu" class="animable"></path><path d="M207.53,198.06c3.39,.21,6.57,0,6.57,0,3.39,.85,4.45-2.54,4.45-2.54l-2.54,.85v-2.33c0-2.33-1.91-2.97-5.93-3.39-4.03-.42-19.07-1.27-23.73,1.7-4.66,2.97-18.86,16.1-16.74,25,2.12,8.9,11.44,26.27,11.44,26.27,0,0,1.48,0,6.14-1.48,4.66-1.48,6.36-7.63,6.36-7.63,0,0-5.3-1.91-6.57-4.03-1.27-2.12,.21-9.11,2.75-9.96,2.54-.85,6.36,2.12,7.42,2.33,1.06,.21,1.48-.64,2.33-1.91,.85-1.27-.42-3.18-.42-4.24s5.09-6.78,6.14-9.11c1.06-2.33-7.2-6.78-6.78-8.9s5.72-.85,9.11-.64Z" style="fill: rgb(38, 50, 56); stroke: rgb(38, 50, 56); stroke-linecap: round; stroke-linejoin: round; transform-origin: 193.973px 216.914px;" id="elk2dvyykuem" class="animable"></path><path d="M213.88,247.22s-5.72,.42-10.59-2.54c-4.87-2.97-5.51-5.72-5.51-5.72" style="fill: none; stroke: rgb(38, 50, 56); stroke-linecap: round; stroke-linejoin: round; transform-origin: 205.83px 243.1px;" id="elbzg90xbo1lm" class="animable"></path><path d="M214.31,230.48s1.91,2.54,6.57,2.33" style="fill: none; stroke: rgb(38, 50, 56); stroke-linecap: round; stroke-linejoin: round; transform-origin: 217.595px 231.651px;" id="elcrzr33ima2n" class="animable"></path><path d="M219.34,214.98c.41,1.22,.31,2.35-.24,2.54-.55,.19-1.33-.65-1.74-1.86s-.31-2.35,.24-2.54c.55-.19,1.33,.65,1.74,1.86Z" style="fill: rgb(38, 50, 56); transform-origin: 218.35px 215.32px;" id="el32oe015hhfh" class="animable"></path><path d="M214.14,211.79s1.5-3,4.5-1.95" style="fill: none; stroke: rgb(38, 50, 56); stroke-linecap: round; stroke-linejoin: round; transform-origin: 216.39px 210.704px;" id="elygbby5fpwe" class="animable"></path></g><path d="M300.27,440.94s2.24,7.19,8.19,11.43c5.96,4.24,14.45,5.39,15.96,6.69,1.51,1.29-1.08,2.8-1.08,2.8h-34.72l-.22-20.27,11.86-.65Z" style="fill: rgb(38, 50, 56); stroke: rgb(38, 50, 56); stroke-miterlimit: 10; transform-origin: 306.646px 451.4px;" id="elkgrrnbyjh7p" class="animable"></path><path d="M290.13,357.69s11.21-2.8,12.94-.65c1.73,2.16,5.61,59.74,7.12,69.87,1.51,10.14,1.08,13.16,1.08,13.16l-21.35,6.04s-4.96-25.45-10.35-35.37c-5.39-9.92-15.96-34.72-8.84-43.78,7.12-9.06,19.41-9.27,19.41-9.27Z" style="fill: rgb(38, 50, 56); stroke: rgb(38, 50, 56); stroke-miterlimit: 10; transform-origin: 289.835px 401.169px;" id="elztu1ianid1g" class="animable"></path><path d="M220.5,266.3s17.18,1.8,21.17,1.4c3.99-.4,10.39-3.4,20.97-3.6,10.59-.2,53.53-1.2,57.92-1.2s27.47-.91,27.47-.91c0,0,11.78-.8,10.99,.8-.8,1.6-3.2,2.6-5.99,3.2-2.8,.6-5.99,2-5.99,2l-5.19,1.4s3.99,1,5.19,1,5.99,.8,4.99,1.8-1.4,1.4-3.99,1.4-6.19-.8-7.59-.8-3.2,.8-6.79,1.2c-3.6,.4-11.89,.11-11.89,.11l-14.58,2s-27.36,7.59-39.35,10.99c-11.98,3.4-17.38,3.6-17.38,3.6,0,0-4.59,.6-16.38,2.6-11.78,2-27.96,1-27.96,1l14.38-27.96Z" style="fill: rgb(38, 50, 56); stroke: rgb(38, 50, 56); stroke-linecap: round; stroke-linejoin: round; transform-origin: 282.589px 278.165px;" id="elhlk1avdfvik" class="animable"></path><path d="M177.26,246.42s38.35,12.78,43.94,16.78c5.59,3.99,11.78,25.57,12.58,34.16,.8,8.59,7.59,36.95,8.19,50.93s-1.2,11.98-1.2,11.98c0,0-41.95,7.99-50.33,10.79-8.39,2.8-22.17,17.18-22.57,16.58-.4-.6-.4-12.18,1.2-18.78s3-23.77,3-23.77c0,0-8.39-33.36-8.79-44.14-.4-10.79,4.39-34.36,6.59-41.35,2.2-6.99,5.99-13.78,7.39-13.18Z" style="fill: rgb(255, 255, 255); stroke: rgb(38, 50, 56); stroke-linecap: round; stroke-linejoin: round; transform-origin: 202.674px 317.021px;" id="ell92aj51pxsa" class="animable"></path><path d="M214.12,290.42l22.89,33.27s-5.43-24.77-5.43-25.72-.24-10.15-.24-10.15l-17.22,2.6Z" style="fill: rgb(38, 50, 56); stroke: rgb(38, 50, 56); stroke-linecap: round; stroke-linejoin: round; transform-origin: 225.565px 305.755px;" id="el7luuvka9fep" class="animable"></path><g id="elwgkezf2ocnh" class="animable" style="transform-origin: 282.949px 275.62px;"><path d="M221.21,263.2s17.18,1.8,21.17,1.4c3.99-.4,10.39-3.4,20.97-3.6,10.59-.2,53.53-1.2,57.92-1.2s26.77,2.2,26.77,2.2c0,0,11.78-.8,10.99,.8-.8,1.6-3.2,2.6-5.99,3.2-2.8,.6-5.99,2-5.99,2l-5.19,1.4s3.99,1,5.19,1,5.99,.8,4.99,1.8-1.4,1.4-3.99,1.4-6.19-.8-7.59-.8-3.2,.8-6.79,1.2c-3.6,.4-11.19-3-11.19-3l-14.58,2s-27.36,7.59-39.35,10.99c-11.98,3.4-17.38,3.6-17.38,3.6,0,0-4.59,.6-16.38,2.6-11.78,2-27.96,1-27.96,1l14.38-27.96Z" style="fill: rgb(255, 255, 255); stroke: rgb(38, 50, 56); stroke-linecap: round; stroke-linejoin: round; transform-origin: 282.949px 275.62px;" id="elcac12tikz0t" class="animable"></path><path d="M354.03,264.6s-4.99,.6-6.19,1c-1.2,.4-4.99,1.6-7.59,2-2.6,.4-5.59,.8-5.59,.8,0,0-3.6,2.2-7.39,1.6-3.79-.6-4.79-1.8-4.79-1.8" style="fill: none; stroke: rgb(38, 50, 56); stroke-miterlimit: 10; transform-origin: 338.255px 267.352px;" id="el40pvh389m0f" class="animable"></path></g><path d="M181.46,262.8s13.99-2.88,20.77-3.2c6.78-.31,22.17,4.79,22.17,4.79l-20.77,32.76s-16.58-.8-17.38-.8" style="fill: rgb(255, 255, 255); stroke: rgb(38, 50, 56); stroke-linecap: round; stroke-linejoin: round; transform-origin: 202.93px 278.368px;" id="eljeki9qzh9wk" class="animable"></path><g id="elndjexwtmzif" class="animable" style="transform-origin: 201.41px 332.255px;"><path d="M201.83,299.15s-4.79,22.17-17.98,34.56" style="fill: none; stroke: rgb(38, 50, 56); stroke-miterlimit: 10; transform-origin: 192.84px 316.43px;" id="el5mbwyjbbr5d" class="animable"></path><path d="M207.23,295.16s-1.6,13.78-7.99,28.76" style="fill: none; stroke: rgb(38, 50, 56); stroke-miterlimit: 10; transform-origin: 203.235px 309.54px;" id="elqmsk5535wpg" class="animable"></path><path d="M180.18,369.35s15.89-5.47,28.13-6.51" style="fill: none; stroke: rgb(38, 50, 56); stroke-miterlimit: 10; transform-origin: 194.245px 366.095px;" id="el5zl09foblkt" class="animable"></path><path d="M205.97,360.24s9.9-.78,16.67,.78" style="fill: none; stroke: rgb(38, 50, 56); stroke-miterlimit: 10; transform-origin: 214.305px 360.532px;" id="elg6okavkx2ot" class="animable"></path><path d="M198.44,325.92s-1.2,3.2-2.2,5.39" style="fill: none; stroke: rgb(38, 50, 56); stroke-miterlimit: 10; transform-origin: 197.34px 328.615px;" id="ely2zxo7d64x8" class="animable"></path><path d="M214.42,295.96s2,11.39,2.4,18.58" style="fill: none; stroke: rgb(38, 50, 56); stroke-miterlimit: 10; transform-origin: 215.62px 305.25px;" id="el7by05ng2pqm" class="animable"></path></g><path d="M280.15,444.11s0,16.99,.87,17.72c.87,.73,4.65,.58,5.08,.58h32.67s2.61-.44,2.76-2.18c.15-1.74-6.53-3.63-7.12-3.63s-19.02-10.02-19.6-10.89c-.58-.87-2.03-4.79-2.03-4.79l-12.63,3.19Z" style="fill: rgb(255, 255, 255); stroke: rgb(38, 50, 56); stroke-miterlimit: 10; transform-origin: 300.841px 451.671px;" id="el94xnpvegp8q" class="animable"></path><path d="M239.05,408.43s21.11-4.58,30.38-11.7l-4.31-8.63-26.07,20.33Z" style="fill: rgb(38, 50, 56); stroke: rgb(38, 50, 56); stroke-linecap: round; stroke-linejoin: round; transform-origin: 254.24px 398.265px;" id="ela4xmok23xu" class="animable"></path><g id="elvw15ozmwrf" class="animable" style="transform-origin: 236.935px 400.605px;"><path d="M167.88,387.64s.32,8.8,5.79,13.49c5.47,4.69,22.4,7.55,29.7,7.29,7.29-.26,35.69,0,35.69,0,0,0,6.77-2.34,11.2-4.69,4.43-2.34,14.07-9.12,14.07-9.12,0,0,2.08,12.5,3.13,16.93,1.04,4.43,7.81,24.49,7.81,24.49l1.82,10.42,28.91-6.25s-2.6-19.28-4.43-32.82c-1.82-13.55-7.29-42.72-8.86-47.67-1.56-4.95-1.3-4.95-5.73-4.95s-20.06,1.3-35.69,3.39c-15.63,2.08-34.12,4.69-47.93,8.08-13.81,3.39-4.69,.78-15.89,5.47-11.2,4.69-19.6,15.94-19.6,15.94Z" style="fill: rgb(146, 227, 169); stroke: rgb(38, 50, 56); stroke-miterlimit: 10; transform-origin: 236.935px 400.605px;" id="el35jhppm6emi" class="animable"></path><g id="elfcxtd7qsx5k" class="animable" style="transform-origin: 240.615px 401.655px;"><path d="M264.32,394.62s1.56-6.77,3.91-10.16c2.34-3.39,6.77-7.29,6.77-7.29" style="fill: none; stroke: rgb(38, 50, 56); stroke-miterlimit: 10; transform-origin: 269.66px 385.895px;" id="eledyu5fevckh" class="animable"></path><path d="M273.44,375.34s-6.77,4.43-8.6,9.12" style="fill: none; stroke: rgb(38, 50, 56); stroke-miterlimit: 10; transform-origin: 269.14px 379.9px;" id="elfceu5mxmn8u" class="animable"></path><path d="M294.28,382.64s-5.21,18.49-8.86,25.53" style="fill: none; stroke: rgb(38, 50, 56); stroke-miterlimit: 10; transform-origin: 289.85px 395.405px;" id="el28362jf4aop" class="animable"></path><path d="M294.02,393.32s-3.91,32.3-8.6,41.42" style="fill: none; stroke: rgb(38, 50, 56); stroke-miterlimit: 10; transform-origin: 289.72px 414.03px;" id="el8e69d6fws9v" class="animable"></path><path d="M186.95,389.41s8.34-14.33,18.49-20.84" style="fill: none; stroke: rgb(38, 50, 56); stroke-miterlimit: 10; transform-origin: 196.195px 378.99px;" id="el62skfvtwp0l" class="animable"></path><path d="M197.63,370.39s-4.95,4.95-7.29,9.12" style="fill: none; stroke: rgb(38, 50, 56); stroke-miterlimit: 10; transform-origin: 193.985px 374.95px;" id="elx9wiem2arqr" class="animable"></path></g></g></g></g></g><g id="freepik--Floor--inject-62" class="animable" style="transform-origin: 246.305px 462.42px;"><line x1="13.32" y1="462.42" x2="479.29" y2="462.42" style="fill: none; stroke: rgb(38, 50, 56); stroke-miterlimit: 10; transform-origin: 246.305px 462.42px;" id="el7rpk8xvfsid" class="animable"></line></g><defs>     <filter id="active" height="200%">         <feMorphology in="SourceAlpha" result="DILATED" operator="dilate" radius="2"></feMorphology>                <feFlood flood-color="#32DFEC" flood-opacity="1" result="PINK"></feFlood>        <feComposite in="PINK" in2="DILATED" operator="in" result="OUTLINE"></feComposite>        <feMerge>            <feMergeNode in="OUTLINE"></feMergeNode>            <feMergeNode in="SourceGraphic"></feMergeNode>        </feMerge>    </filter>    <filter id="hover" height="200%">        <feMorphology in="SourceAlpha" result="DILATED" operator="dilate" radius="2"></feMorphology>                <feFlood flood-color="#ff0000" flood-opacity="0.5" result="PINK"></feFlood>        <feComposite in="PINK" in2="DILATED" operator="in" result="OUTLINE"></feComposite>        <feMerge>            <feMergeNode in="OUTLINE"></feMergeNode>            <feMergeNode in="SourceGraphic"></feMergeNode>        </feMerge>            <feColorMatrix type="matrix" values="0   0   0   0   0                0   1   0   0   0                0   0   0   0   0                0   0   0   1   0 "></feColorMatrix>    </filter></defs></svg>